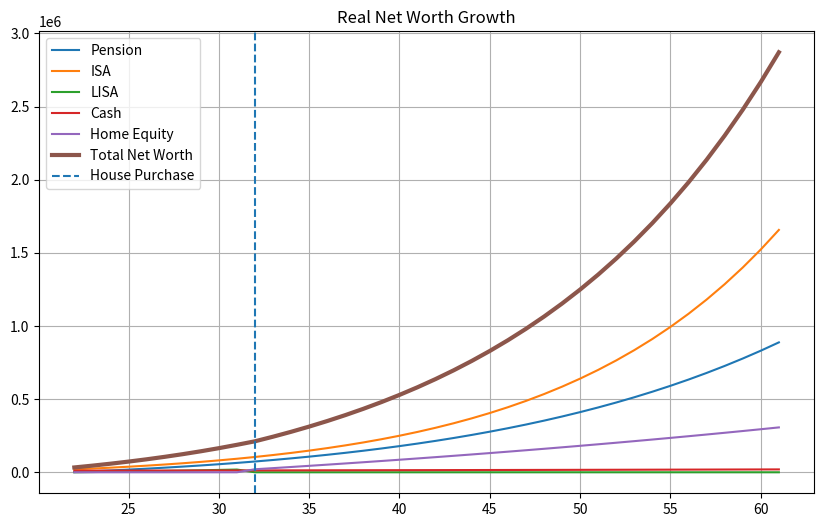

This chart was generated by the following Python code: (Note: this script raises an exception after producing the figure.)
# -*- coding: utf-8 -*-
"""
Created on Thu Jan 22 20:46:49 2026

@author: erika
"""

import matplotlib.pyplot as plt

# =========================
# Core assumptions
# =========================

base_salary = 32000
years = 40
start_age = 22

growth_rate = 0.06
inflation = 0.03

# =========================
# Investment assumptions
# =========================

pension_base = 2000
isa_base = 20000
cash_base = 11000
lisa_base = 0

pension_rate = 0.08
isa_rate = 0.11
cash_rate = 0.045
lisa_rate = 0.07

# Contribution rules
pension_contribution_rate = 0.15
isa_contribution_rate = 0.15
lisa_contribution_rate = 0.05  # % of net pay
lisa_monthly_amount = 0        # Optional fixed monthly amount (set > 0 to override rate)
lisa_max_bonus_limit = 4000    # Only first £4k gets bonus
lisa_bonus_rate = 0.25

# =========================
# Property assumptions
# =========================

property_price_start = 170000
deposit_rate = 0.10
house_price_growth = 0.05
mortgage_rate = 0.045
mortgage_rate_real = (1 + mortgage_rate) / (1 + inflation) - 1
mortgage_term = 30

# =========================
# Net pay function
# =========================

def net_pay(gross):
    personal_allowance = 12570
    basic_limit = 50270
    NI_lower = 12570
    NI_upper = 50270

    basic_rate = 0.20
    NI_main_rate = 0.08
    NI_upper_rate = 0.02

    loan_threshold = 28470
    loan_rate = 0.09

    pension_contribution = 0.05 * gross
    taxable = max(0, gross - pension_contribution)

    # Income tax
    if taxable <= personal_allowance:
        tax = 0
    else:
        tax = min(taxable - personal_allowance, basic_limit - personal_allowance) * basic_rate

    # NI
    if taxable <= NI_lower:
        ni = 0
    elif taxable <= NI_upper:
        ni = (taxable - NI_lower) * NI_main_rate
    else:
        ni = (NI_upper - NI_lower) * NI_main_rate + (taxable - NI_upper) * NI_upper_rate

    # Student loan
    loan = max(0, (taxable - loan_threshold) * loan_rate)

    net = gross - pension_contribution - tax - ni - loan
    return net, pension_contribution, tax, ni, loan

def print_tax_receipt(gross, needs_rate=0.60, isa_rate=0.15, savings_rate=0.05, wants_rate=0.20):
    net, pension, tax, ni, loan = net_pay(gross)

    employer_pension = 0.10 * gross

    monthly_net = net / 12
    monthly_gross = gross / 12

    # Split net pay
    needs = net * needs_rate
    isa_contribution = net * isa_rate
    savings = net * savings_rate
    wants = net * wants_rate

    monthly_needs = needs / 12
    monthly_isa = isa_contribution / 12
    monthly_savings = savings / 12
    monthly_wants = wants / 12

    print("\n" + "=" * 45)
    print("           TAX & PAY RECEIPT")
    print("=" * 45)

    print(f"Gross salary (annual):      £{gross:,.2f}")
    print(f"Gross salary (monthly):     £{monthly_gross:,.2f}")
    print("-" * 45)

    print("DEDUCTIONS (EMPLOYEE)")
    print(f"Pension (5%):               £{pension:,.2f}")
    print(f"Income tax:                 £{tax:,.2f}")
    print(f"National Insurance:         £{ni:,.2f}")
    print(f"Student loan (Plan 2):      £{loan:,.2f}")
    print("-" * 45)

    print("EMPLOYER CONTRIBUTIONS")
    print(f"Employer pension (10%):     £{employer_pension:,.2f}")
    print("-" * 45)

    print(f"Net take-home (annual):     £{net:,.2f}")
    print(f"Net take-home (monthly):    £{monthly_net:,.2f}")
    print("-" * 45)

    print("NET PAY BUDGET ALLOCATION")
    print(f"Needs ({needs_rate*100:.0f}%):                £{needs:,.2f} (£{monthly_needs:,.2f}/month)")
    print(f"ISA / Investment ({isa_rate*100:.0f}%):     £{isa_contribution:,.2f} (£{monthly_isa:,.2f}/month)")
    print(f"Savings ({savings_rate*100:.0f}%):              £{savings:,.2f} (£{monthly_savings:,.2f}/month)")
    print(f"Wants / Fun ({wants_rate*100:.0f}%):          £{wants:,.2f} (£{monthly_wants:,.2f}/month)")
    print("=" * 45)

# =========================
# Tracking lists (year 0)
# =========================

nominal_salary = [base_salary]
real_salary = [base_salary]
net_salary = [net_pay(base_salary)[0]]

pension = [pension_base]
isa = [isa_base]
cash = [cash_base]
lisa = [lisa_base]

property_value = [0]
mortgage_balance = [0]
home_equity = [0]

house_bought = False
annual_mortgage_payment = None
purchase_year = None

# =========================
# Simulation loop
# =========================

for year in range(1, years):

    # Salaries
    nominal_salary.append(nominal_salary[-1] * (1 + growth_rate))
    real_salary.append(real_salary[-1] * (1 + growth_rate - inflation))
    current_net = net_pay(real_salary[-1])[0]
    net_salary.append(current_net)

    # Pension / ISA / Cash
    pension.append(
        pension[-1] * (1 + pension_rate - inflation) +
        pension_contribution_rate * real_salary[-1]
    )

    isa.append(
        isa[-1] * (1 + isa_rate - inflation) +
        isa_contribution_rate * current_net
    )

    cash.append(
        cash[-1] * (1 + cash_rate - inflation)
    )

    # ---------- LISA ----------
    actual_lisa_annual = 0
    lisa_bonus = 0
    
    if not house_bought:
        current_house_price = property_price_start * ((1 + house_price_growth - inflation) ** year)
        target = current_house_price * deposit_rate
        projected_with_interest = lisa[-1] * (1 + lisa_rate - inflation)
        
        if projected_with_interest < target:
            needed = target - projected_with_interest
            
            # User defined max
            if lisa_monthly_amount > 0:
                max_annual = lisa_monthly_amount * 12
            else:
                max_annual = lisa_contribution_rate * current_net
            
            # Needed contrib accounting for 25% bonus
            if needed <= 5000:
                needed_contrib = needed / 1.25
            else:
                needed_contrib = needed - 1000
                
            actual_lisa_annual = min(max_annual, needed_contrib)
            lisa_bonus = min(actual_lisa_annual, 4000) * lisa_bonus_rate

    lisa.append(
        lisa[-1] * (1 + lisa_rate - inflation) +
        actual_lisa_annual +
        lisa_bonus
    )

    # ---------- PROPERTY ----------
    current_house_price = property_price_start * (
        (1 + house_price_growth - inflation) ** year
    )
    deposit_required = current_house_price * deposit_rate

    if not house_bought and lisa[-1] >= deposit_required:
        house_bought = True
        purchase_year = year

        property_value.append(current_house_price)

        initial_mortgage = current_house_price - deposit_required
        mortgage_balance.append(initial_mortgage)

        home_equity.append(deposit_required)

        lisa[-1] -= deposit_required
        annual_mortgage_payment = initial_mortgage / mortgage_term


    elif house_bought:
        property_value.append(
            property_value[-1] * (1 + house_price_growth - inflation)
        )

        mortgage_balance.append(
            max(
                0,
                mortgage_balance[-1] * (1 + mortgage_rate_real) - annual_mortgage_payment
            )
        )

        home_equity.append(
            property_value[-1] - mortgage_balance[-1]
        )

    else:
        property_value.append(0)
        mortgage_balance.append(0)
        home_equity.append(0)

# =========================
# Net worth
# =========================

net_worth = [
    p + i + c + l + e
    for p, i, c, l, e in zip(pension, isa, cash, lisa, home_equity)
]

# =========================
# Plot
# =========================

ages = [start_age + i for i in range(years)]

plt.figure(figsize=(10, 6))
plt.plot(ages, pension, label="Pension")
plt.plot(ages, isa, label="ISA")
plt.plot(ages, lisa, label="LISA")
plt.plot(ages, cash, label="Cash")
plt.plot(ages, home_equity, label="Home Equity")
plt.plot(ages, net_worth, label="Total Net Worth", linewidth=3)

if purchase_year is not None:
    plt.axvline(
        start_age + purchase_year,
        linestyle="--",
        label="House Purchase"
    )

plt.legend()
plt.title("Real Net Worth Growth")
plt.grid(True)
plt.show()

# =========================
# Tax Receipt Interactive
# =========================

while True:
    print("\n--- Tax Receipt Viewer ---")
    try:
        user_age = int(input(f"Enter age to view receipt ({start_age} to {start_age + years - 1}) or 0 to exit: "))
        if user_age == 0:
            break
        
        index = user_age - start_age
        if 0 <= index < len(real_salary):
            current_gross = real_salary[index]
            print_tax_receipt(current_gross)
        else:
            print("Invalid age range.")
    except ValueError:
        print("Please enter a valid number.")

print(net_salary)